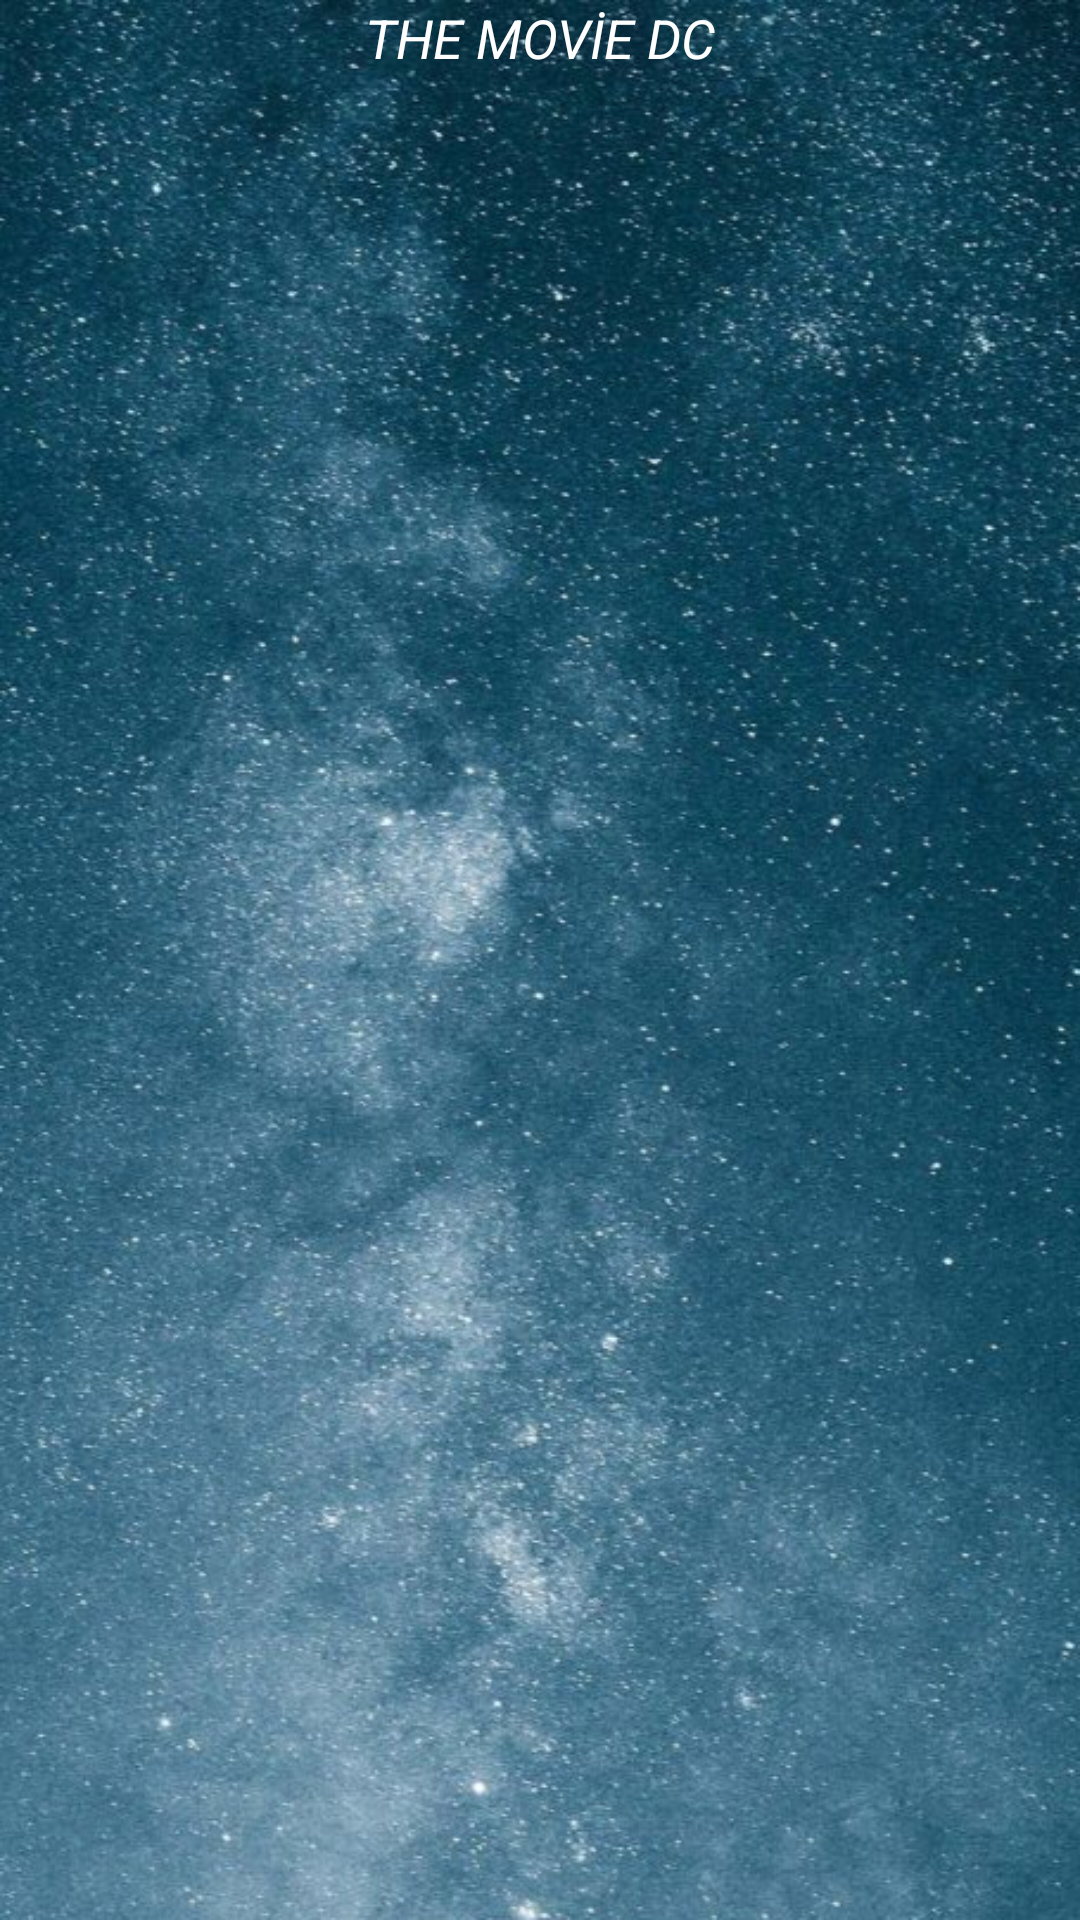

Produce the Android XML layout that renders to this screen, including the resource entries it uses.
<!-- AndroidManifest.xml: application theme Theme.TheMovieDC -->
<!-- res/layout/fragment_now_playing.xml -->
<androidx.constraintlayout.widget.ConstraintLayout xmlns:android="http://schemas.android.com/apk/res/android"
    xmlns:app="http://schemas.android.com/apk/res-auto"
    xmlns:tools="http://schemas.android.com/tools"
    android:layout_width="match_parent"
    android:layout_height="match_parent"
    android:background="@drawable/blue_background"
    tools:context=".MainActivity">

    <TextView
        android:id="@+id/tmdcText"
        android:layout_width="0dp"
        android:layout_height="25dp"
        android:gravity="center"
        android:text="THE MOVİE DC"
        android:textColor="@color/white"
        android:textSize="18dp"
        android:textStyle="italic"
        app:layout_constraintEnd_toEndOf="parent"
        app:layout_constraintStart_toStartOf="parent"
        app:layout_constraintTop_toTopOf="parent" />

        <androidx.recyclerview.widget.RecyclerView
            android:id="@+id/recyclerViewNpConcat"
            android:layout_width="0dp"
            android:layout_height="0dp"
            android:orientation="horizontal"
            app:layout_constraintBottom_toBottomOf="parent"
            app:layout_constraintEnd_toEndOf="parent"
            app:layout_constraintHorizontal_bias="0.0"
            app:layout_constraintStart_toStartOf="parent"
            app:layout_constraintTop_toBottomOf="@+id/tmdcText" />

    <Button
        android:id="@+id/upButton"
        android:layout_width="48dp"
        android:layout_height="wrap_content"
        android:layout_alignParentEnd="true"
        android:layout_alignParentBottom="true"
        android:layout_marginEnd="16dp"
        android:layout_marginBottom="16dp"
        android:visibility="invisible"
        android:background="@drawable/ic_up"
        app:layout_constraintBottom_toBottomOf="parent"
        app:layout_constraintEnd_toEndOf="parent" />


</androidx.constraintlayout.widget.ConstraintLayout>
<!-- resources referenced by this layout -->
<resources>
  <color name="white">#FFFFFFFF</color>
  <!-- drawable blue_background: png bitmap (drawable, 714870 bytes) -->
  <style name="Theme.TheMovieDC" parent="Theme.AppCompat.DayNight.NoActionBar">
          
          <item name="colorPrimary">@color/purple_500</item>
          <item name="colorPrimaryVariant">@color/purple_700</item>
          <item name="colorOnPrimary">@color/white</item>
          
          <item name="colorSecondary">@color/teal_200</item>
          <item name="android:windowFullscreen">true</item>
          <item name="colorSecondaryVariant">@color/teal_700</item>
          <item name="colorOnSecondary">@color/black</item>
          
          <item name="android:statusBarColor">?attr/colorPrimaryVariant</item>
          
  
      </style>
  <color name="purple_500">#EBEFF3</color>
  <color name="purple_700">#8E8E8E</color>
  <color name="teal_200">#FF03DAC5</color>
  <color name="teal_700">#FF018786</color>
  <color name="black">#FF000000</color>
</resources>
